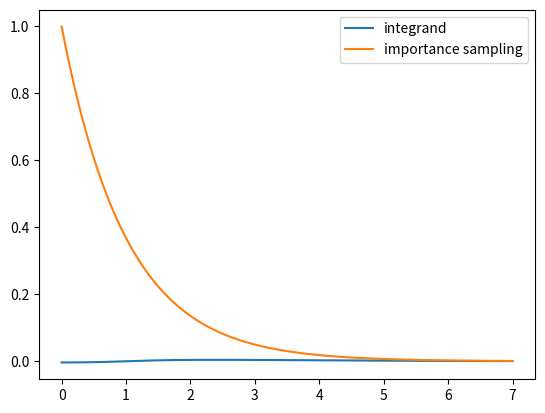

Source code (Python):
#Homework 5

#Part 1: Monte Carlo Integration of the Overlap Integral between Two Hydrogen 2p Orbitals

#Define the wavefunction of hydrogen's 2pz orbital in Cartesian coordinates

import numpy as np
import matplotlib.pyplot as plt


#Create a function that computes the wavefunction of the 2pz orbital at (x, y, z)

def psi_2p_z(x, y, z):
    """
    Computes the wavefunction of the 2pz orbital of hydrogen at (x, y, z)

    Parameters:
        x: float or int
            X coordinate
        y: float or int
            Y coordinate
        z: float or int
            Z coordinate

    Returns:
        float or int:
            The value of the wavefunction at (x, y, z)
    """

    orbital_coeff = 1 / (4 * np.sqrt(2 * np.pi))
    r = np.sqrt(x ** 2 + y ** 2 + z ** 2)
    cos = z / r

    return orbital_coeff * r * cos * np.exp(- r / 2)



#Use random sampling to calculate the overlap integral

# Set the random seed for reproducibility
np.random.seed(42)

def rando_sample(n_points_list, a, b):
    """
    
    
    """
    # Create lists to store the results
    integral = []

    # Loop over the number of points to sample
    for n_points in n_points_list:
        x = np.random.uniform(a, b, n_points)
        y = np.random.uniform(a, b, n_points)
        z = np.random.uniform(a, b, n_points)
        integrand = psi_2p_z(x, y, z + 1) * psi_2p_z(x, y, z - 1)
        integral.append(8 * np.mean(integrand) * (b - a)**3)

    return integral
    
n_list = [100, 1000, 10000, 100000, 1000000, 10000000, 100000000]
#two_pz_overlap = rando_sample(n_list, 0, 20)

# Plot the results
#plt.plot(n_list, two_pz_overlap)
#plt.axhline(0.74, color="black", linestyle="--")
#plt.xlabel('Number of points sampled')
#plt.ylabel('Integral Value')
#plt.xscale('log')
#plt.title("Overlap integral of Two H atom 2pz orbitals")
#plt.show()


#Use importance sampling to compute the overlap integral

from scipy.stats import expon
x = 0
y = 0
z = np.linspace(0, 7, 1000)


integrand_value = psi_2p_z(x, y, z + 1) * psi_2p_z(x, y, z - 1)
importance_sampling = expon.pdf(z)
plt.plot(z, integrand_value, label = "integrand")
plt.plot(z, importance_sampling, label = "importance sampling")
plt.legend()